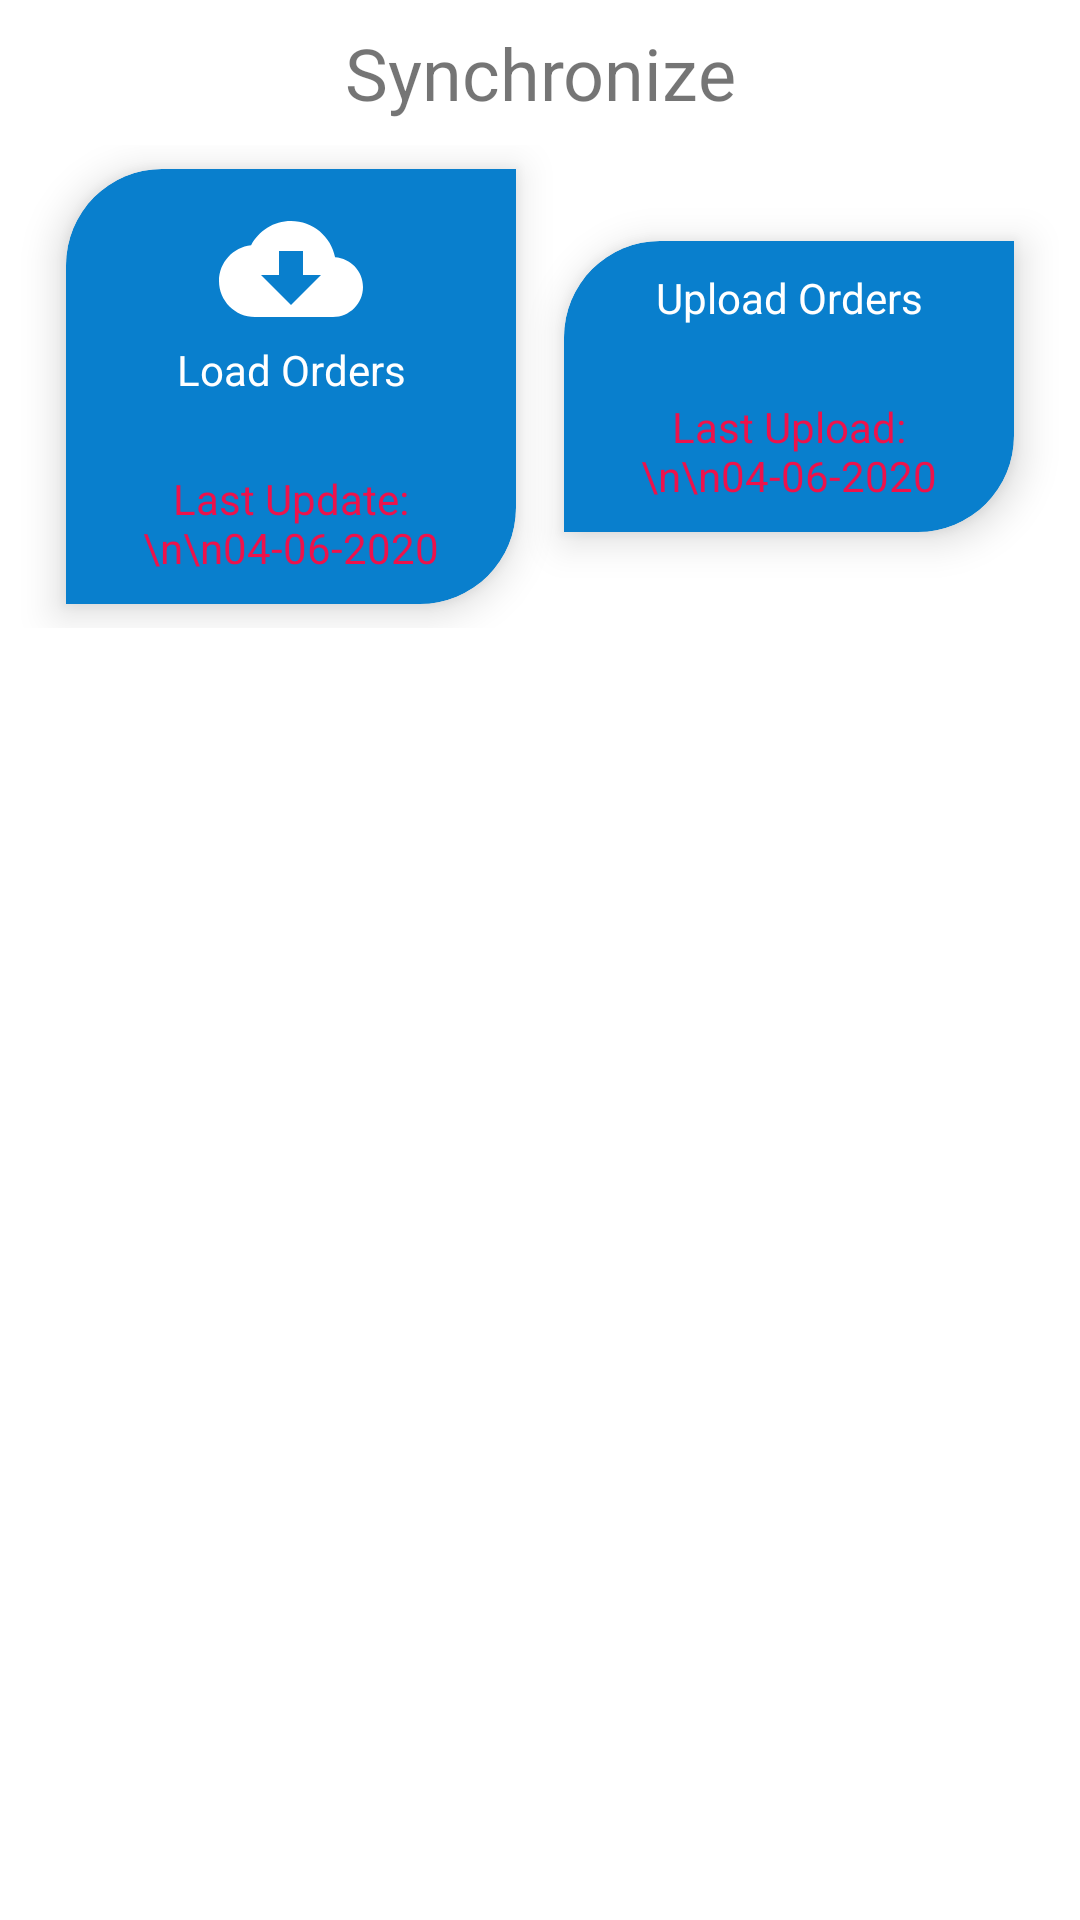

The Android layout XML behind this screen, and the referenced resources:
<!-- AndroidManifest.xml: application theme Theme.OrderTimeSheet -->
<!-- res/layout/dialog_sync.xml -->
<?xml version="1.0" encoding="utf-8"?>
<LinearLayout
        xmlns:android="http://schemas.android.com/apk/res/android"
        android:layout_width="match_parent"
        android:layout_height="wrap_content"
        xmlns:app="http://schemas.android.com/apk/res-auto"
        android:id="@+id/dialog_sync_layout"
        android:background="@drawable/dr_top_curve"
        android:orientation="vertical">
    <TextView
            android:layout_width="match_parent"
            android:layout_height="wrap_content"
            android:text="Synchronize"
            android:textAlignment="center"
            android:textSize="24sp"
            android:layout_margin="8dp"/>
    
    <LinearLayout
            android:layout_width="match_parent"
            android:layout_height="wrap_content"
            android:orientation="horizontal"
            android:gravity="center"
            >
        <com.google.android.material.card.MaterialCardView
                android:layout_width="150dp"
                android:layout_height="wrap_content"
                android:layout_gravity="center"
                style="@style/CustomCardViewStyleMenu"
                android:layout_margin="8dp"
                app:cardElevation="8dp"
                android:backgroundTint="@color/green">
            <LinearLayout
                    android:layout_width="match_parent"
                    android:layout_height="wrap_content"
                    android:orientation="vertical"
                    >
                <TextView
                        android:layout_width="match_parent"
                        android:layout_height="wrap_content"
                        android:id="@+id/sync_orders"
                        android:drawableTop="@drawable/ic_cloud_download"
                        android:text="Load Orders"
                        android:gravity="center"
                        android:textColor="@color/white"/>
            
                <TextView
                        android:layout_width="match_parent"
                        android:layout_height="wrap_content"
                        android:text="Last Update:\n\n04-06-2020"
                        android:id="@+id/last_update"
                        android:layout_marginTop="24dp"
                        android:textAlignment="center"
                        android:textColor="@color/pink_1"
                        />
        
            </LinearLayout>
        </com.google.android.material.card.MaterialCardView>
        
        <com.google.android.material.card.MaterialCardView
                android:layout_width="150dp"
                android:layout_height="wrap_content"
                android:layout_gravity="center"
                style="@style/CustomCardViewStyleMenu"
                android:layout_margin="8dp"
                app:cardElevation="8dp"
                android:backgroundTint="@color/green">
            <LinearLayout
                    android:layout_width="match_parent"
                    android:layout_height="wrap_content"
                    android:orientation="vertical"
                    >
                <TextView
                        android:layout_width="match_parent"
                        android:layout_height="wrap_content"
                        android:id="@+id/upload_orders"
                        android:drawableTop="@drawable/ic_synched"
                        android:text="Upload Orders"
                        android:gravity="center"
                        android:textColor="@color/white"/>
            
                <TextView
                        android:layout_width="match_parent"
                        android:layout_height="wrap_content"
                        android:text="Last Upload:\n\n04-06-2020"
                        android:id="@+id/last_upload"
                        android:layout_marginTop="24dp"
                        android:textAlignment="center"
                        android:textColor="@color/pink_1"
                        />
        
            </LinearLayout>
        </com.google.android.material.card.MaterialCardView>
    </LinearLayout>
    
            
</LinearLayout>
<!-- resources referenced by this layout -->
<resources>
  <color name="green">#097FCD</color>
  <color name="pink_1">#ED124B</color>
  <color name="white">#FFFFFFFF</color>
  <!-- drawable dr_top_curve (drawable) -->
  <?xml version="1.0" encoding="utf-8"?>
  <shape xmlns:android="http://schemas.android.com/apk/res/android">
      <corners android:topRightRadius="16dp" android:topLeftRadius="16dp"/>
      <solid android:color="@color/white"/>
  </shape>
  <!-- drawable ic_cloud_download (drawable) -->
  <vector xmlns:android="http://schemas.android.com/apk/res/android"
      android:width="48dp"
      android:height="48dp"
      android:viewportWidth="24"
      android:viewportHeight="24">
    <path
        android:fillColor="#FFFFFFFF"
        android:pathData="M19.35,10.04C18.67,6.59 15.64,4 12,4 9.11,4 6.6,5.64 5.35,8.04 2.34,8.36 0,10.91 0,14c0,3.31 2.69,6 6,6h13c2.76,0 5,-2.24 5,-5 0,-2.64 -2.05,-4.78 -4.65,-4.96zM17,13l-5,5 -5,-5h3V9h4v4h3z"/>
  </vector>
  <style name="CustomCardViewStyleMenu" parent="@style/Widget.MaterialComponents.CardView">
          <item name="shapeAppearanceOverlay">@style/ShapeAppearanceOverlay_card_custom_corners_menu</item>
      </style>
  <style name="Theme.OrderTimeSheet" parent="Theme.MaterialComponents.DayNight.NoActionBar">
          
          <item name="colorPrimary">@color/blue_1</item>
          <item name="colorPrimaryDark">@color/colorPrimaryDark</item>
          <item name="colorPrimaryVariant">@color/green</item>
          <item name="colorOnPrimary">@color/white</item>
          
          <item name="colorAccent">@color/colorAccent</item>
          <item name="colorSecondary">@color/pink_1</item>
          <item name="colorSecondaryVariant">@color/pink_2</item>
          <item name="colorOnSecondary">@color/black</item>
          
          <item name="android:statusBarColor" tools:targetApi="l">?attr/colorPrimaryVariant</item>
          
      </style>
  <style name="ShapeAppearanceOverlay_card_custom_corners_menu" parent="">
          <item name="cornerFamily">rounded</item>
          <item name="cornerSizeTopRight">0dp</item>
          <item name="cornerSizeTopLeft">32dp</item>
          <item name="cornerSizeBottomRight">32dp</item>
          <item name="cornerSizeBottomLeft">0dp</item>
      </style>
  <color name="blue_1">#126AED</color>
  <color name="colorPrimaryDark">#303F9F</color>
  <color name="colorAccent">#FF4081</color>
  <color name="pink_2">#F30C9C</color>
  <color name="black">#FF000000</color>
</resources>
